Run: headless pygame with SDL's dummy video driver; simulated clock (each Clock.tick advances the game by its frame time, no real sleeping); random seed 0; keys injected as events and as key.get_pressed() state; no mouse input.
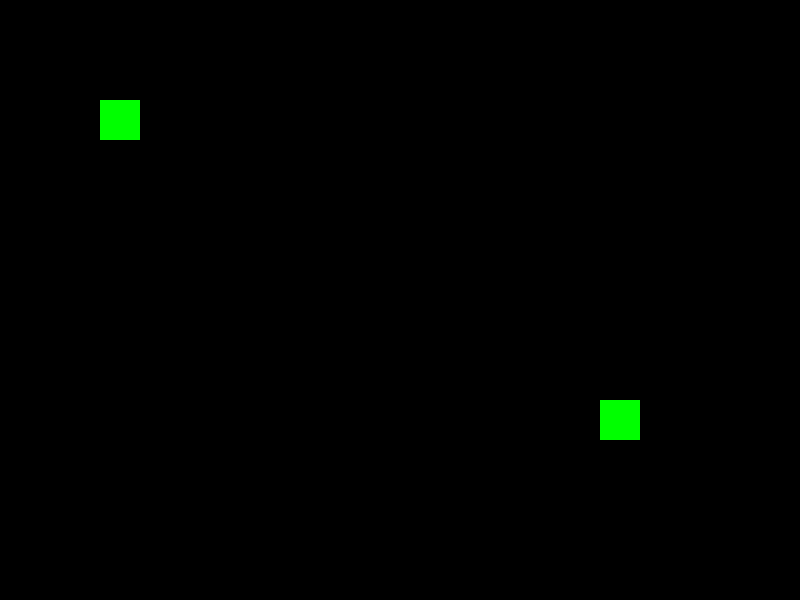
Frame 1 of 4 · flips 1–60 · no input
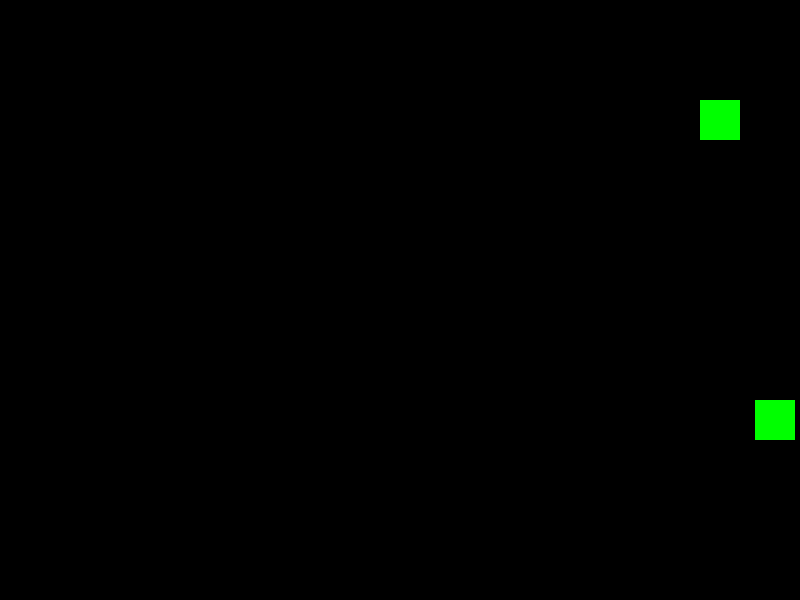
Frame 2 of 4 · flips 61–180 · tapped SPACE, RETURN · held RIGHT (→), D
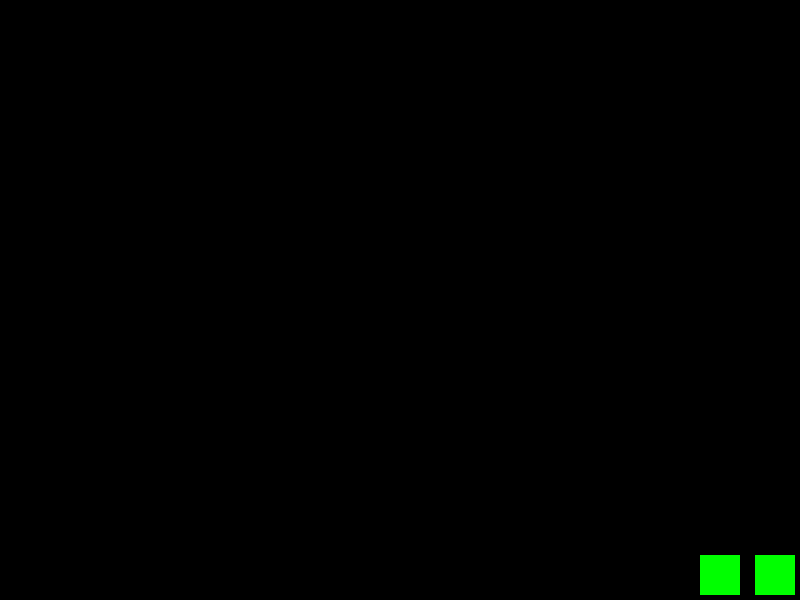
Frame 3 of 4 · flips 181–300 · held DOWN (↓), S
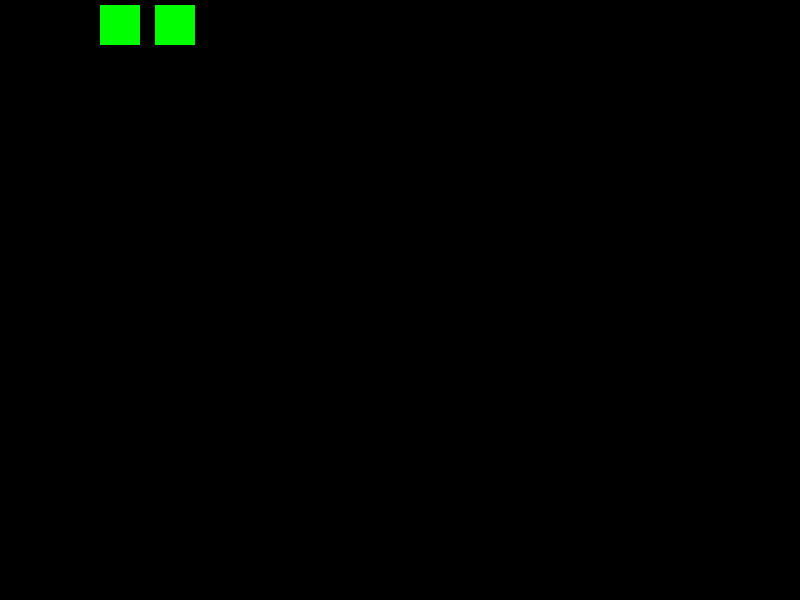
Frame 4 of 4 · flips 301–420 · held LEFT (←), A, UP (↑), W

The pygame program that drew these frames:

import pygame
import random

pygame.init()

WIDTH, HEIGHT = 800, 600
screen = pygame.display.set_mode((WIDTH, HEIGHT))
pygame.display.set_caption("танчики")

WHITE = (255, 255, 255)
GREEN = (0, 255, 0)

tank1_pos = [100, 100]
tank2_pos = [600, 400]
tank_size = 40
tank1_hp = 100         
tank2_hp = 100
tank = [tank2_pos, tank1_pos]

bullets = []
bullets2 = []


def draw_bullet(surface, bullet):
    pygame.draw.rect(surface, WHITE, bullet)



def draw_bullet2(surface, bullet):
    pygame.draw.rect(surface, WHITE, bullet)

def draw_tank(surface, position, hp):
    pygame.draw.rect(surface, GREEN, (position[0], position[1], tank_size, tank_size))

def game_loop():
    global tank1_hp, tank2_hp
    clock = pygame.time.Clock()
    running = True

    while running:
        for event in pygame.event.get():
            if event.type == pygame.QUIT:
                running = False

        keys = pygame.key.get_pressed()

        if keys[pygame.K_a]:
            if tank1_pos[0] >= 10:
                tank1_pos[0] -= 5
        if keys[pygame.K_d]:
            if tank1_pos[0] <= 750:
                tank1_pos[0] += 5
        if keys[pygame.K_w]:
            if tank1_pos[1] >= 10:
                tank1_pos[1] -= 5
        if keys[pygame.K_s]:
            if tank1_pos[1] <= 550:
                tank1_pos[1] += 5
        if keys[pygame.K_SPACE]:
            bullet_rect = pygame.Rect(tank1_pos[0] + tank_size // 2, tank1_pos[1], 5, 5)
            bullets.append(bullet_rect)

        if keys[pygame.K_LEFT]:
            if tank2_pos[0] >= 10:
                tank2_pos[0] -= 5
        if keys[pygame.K_RIGHT]:
            if tank2_pos[0] <= 750:
                tank2_pos[0] += 5
        if keys[pygame.K_UP]:
            if tank2_pos[1] >= 10:
                tank2_pos[1] -= 5
        if keys[pygame.K_DOWN]:
            if tank2_pos[1] <= 550:
                tank2_pos[1] += 5
        if keys[pygame.K_m]:
            bullet_rect = pygame.Rect(tank2_pos[0] + tank_size // 2, tank2_pos[1], 5, 5)
            bullets2.append(bullet_rect)

        for bullet in bullets[:]:
            bullet.x += 10 if bullet.width > 0 else -10
            if bullet.x < 0 or bullet.x > WIDTH:
                bullets.remove(bullet)

        for bullet2 in bullets2[:]:
            bullet2.x -= 10 if bullet2.width > 0 else 10
            if bullet2.x < 0 or bullet2.x > WIDTH:
                bullets2.remove(bullet2)

        for bullet in bullets[:]:
            if bullet.colliderect(pygame.Rect(tank2_pos[0], tank2_pos[1], tank_size, tank_size)):
                print("Танк 2 получил урон!!")
                tank2_hp -= 10
                bullets.remove(bullet)

        screen.fill((0, 0, 0))
        for bullet in bullets:
            draw_bullet(screen, bullet)
        for bullet in bullets2:
            draw_bullet(screen, bullet)



        for bullet2 in bullets2[:]:
            if bullet2.colliderect(pygame.Rect(tank1_pos[0], tank1_pos[1], tank_size, tank_size)):
                tank1_hp -= 10
                print("Танк 1 получил урон!")
                bullets2.remove(bullet2)

        draw_tank(screen, tank1_pos, tank1_hp)
        draw_tank(screen, tank2_pos, tank2_hp)



        pygame.display.flip()
        clock.tick(60)

        if tank1_hp <= 0:
            print("танк 1 побежден")
            running = False
        if tank2_hp <= 0:
            print("танк 2 побежден")
            running = False
    pygame.quit()

if __name__ == "__main__":
    game_loop()
